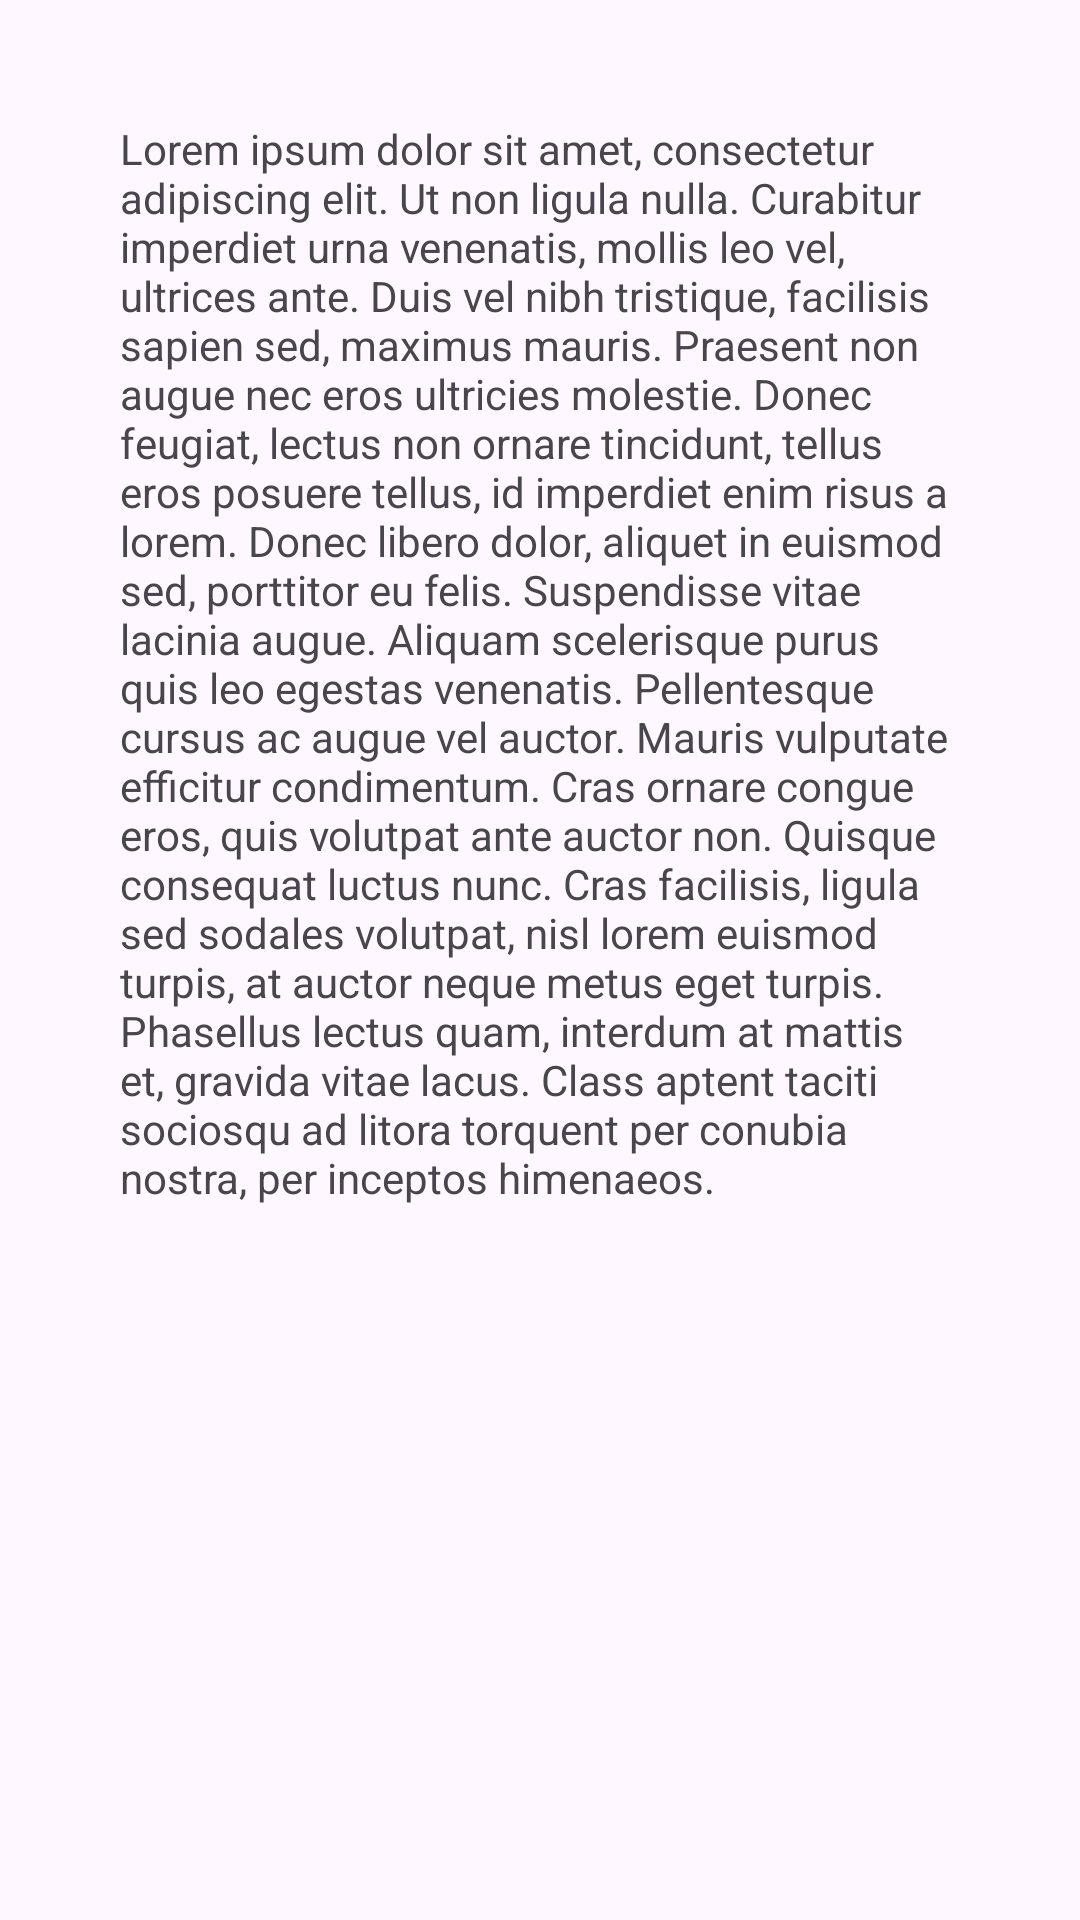

Layout XML and referenced resources for this Android screen:
<!-- AndroidManifest.xml: application theme Theme.CompSciWork -->
<!-- res/layout/fragment_scenario.xml -->
<?xml version="1.0" encoding="utf-8"?>
<FrameLayout xmlns:android="http://schemas.android.com/apk/res/android"
    xmlns:tools="http://schemas.android.com/tools"
    android:layout_width="match_parent"
    android:layout_height="match_parent"
    tools:context=".ScenarioFragment">

    
    <TextView
        android:layout_width="match_parent"
        android:layout_height="match_parent"
        android:padding="40dp"
        android:text="Lorem ipsum dolor sit amet, consectetur adipiscing elit. Ut non ligula nulla. Curabitur imperdiet urna venenatis, mollis leo vel, ultrices ante. Duis vel nibh tristique, facilisis sapien sed, maximus mauris. Praesent non augue nec eros ultricies molestie. Donec feugiat, lectus non ornare tincidunt, tellus eros posuere tellus, id imperdiet enim risus a lorem. Donec libero dolor, aliquet in euismod sed, porttitor eu felis. Suspendisse vitae lacinia augue. Aliquam scelerisque purus quis leo egestas venenatis. Pellentesque cursus ac augue vel auctor. Mauris vulputate efficitur condimentum. Cras ornare congue eros, quis volutpat ante auctor non. Quisque consequat luctus nunc. Cras facilisis, ligula sed sodales volutpat, nisl lorem euismod turpis, at auctor neque metus eget turpis. Phasellus lectus quam, interdum at mattis et, gravida vitae lacus. Class aptent taciti sociosqu ad litora torquent per conubia nostra, per inceptos himenaeos. " />

</FrameLayout>
<!-- resources referenced by this layout -->
<resources>
  <style name="Theme.CompSciWork" parent="Base.Theme.CompSciWork" />
  <style name="Base.Theme.CompSciWork" parent="Theme.Material3.DayNight">
          
          <item name="colorPrimary">@color/navy</item>
          <item name="fontFamily">@font/poppins_regular</item>
          
      </style>
</resources>
